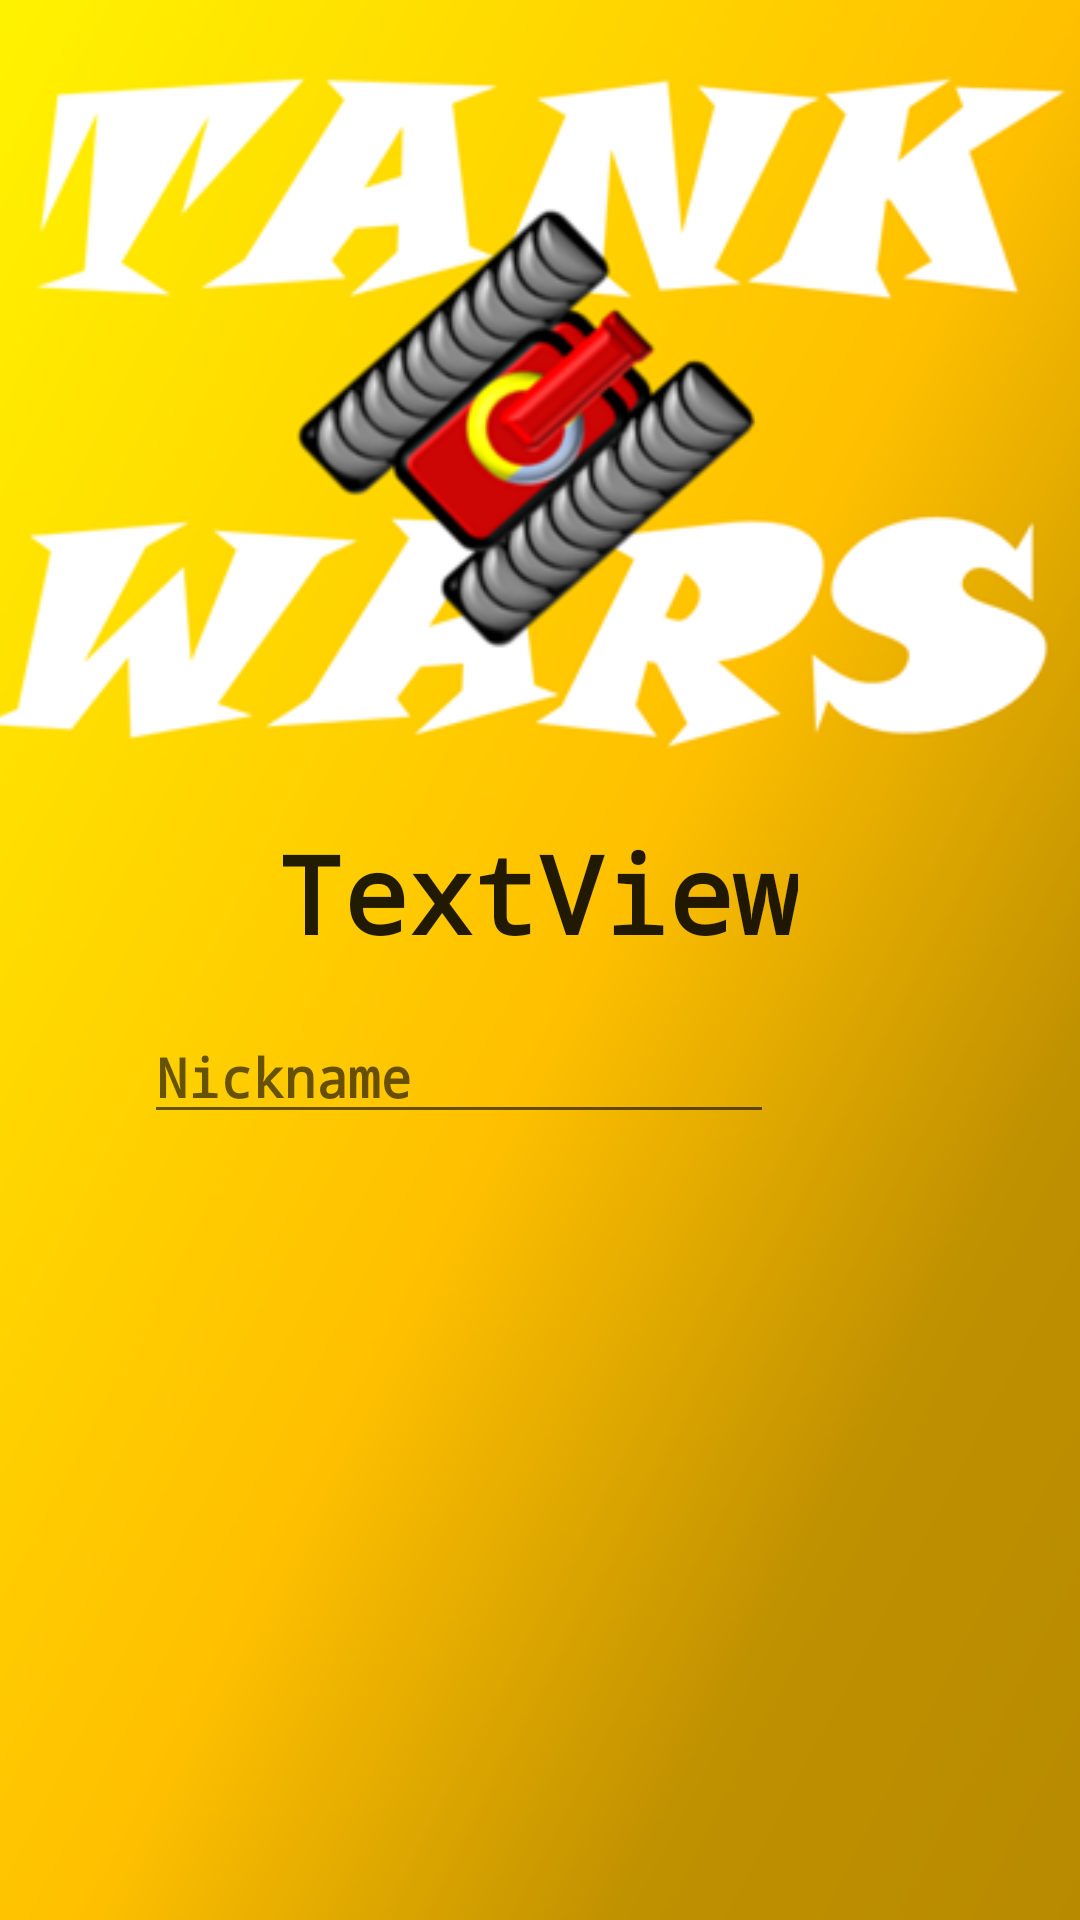

Android layout source for this screen:
<!-- AndroidManifest.xml: application theme Theme.TANKS.NoActionBar -->
<!-- res/layout/activity_game_over.xml -->
<?xml version="1.0" encoding="utf-8"?>
<androidx.constraintlayout.widget.ConstraintLayout xmlns:android="http://schemas.android.com/apk/res/android"
    xmlns:app="http://schemas.android.com/apk/res-auto"
    xmlns:tools="http://schemas.android.com/tools"
    android:layout_width="match_parent"
    android:layout_height="match_parent"
    tools:context=".GameOverActivity">

    <ImageView
        android:id="@+id/finishedBackgroundID"
        android:layout_width="566dp"
        android:layout_height="875dp"
        android:src="@drawable/background"
        app:layout_constraintBottom_toBottomOf="parent"
        app:layout_constraintEnd_toEndOf="parent"
        app:layout_constraintHorizontal_bias="0.5"
        app:layout_constraintStart_toStartOf="parent"
        app:layout_constraintTop_toTopOf="parent"
        app:layout_constraintVertical_bias="0.194" />

    <EditText
        android:id="@+id/nameEditID"
        android:layout_width="wrap_content"
        android:layout_height="wrap_content"
        android:layout_marginStart="99dp"
        android:layout_marginLeft="99dp"
        android:layout_marginTop="324dp"
        android:layout_marginEnd="102dp"
        android:layout_marginRight="102dp"
        android:layout_marginBottom="262dp"
        android:ems="10"
        android:fontFamily="monospace"
        android:hint="Nickname"
        android:inputType="textPersonName"
        android:textStyle="bold"
        app:layout_constraintBottom_toBottomOf="parent"
        app:layout_constraintEnd_toEndOf="parent"
        app:layout_constraintHorizontal_bias="1.0"
        app:layout_constraintStart_toStartOf="parent"
        app:layout_constraintTop_toTopOf="parent"
        app:layout_constraintVertical_bias="1.0" />

    <TextView
        android:id="@+id/gameOverID"
        android:layout_width="wrap_content"
        android:layout_height="wrap_content"
        android:fontFamily="monospace"
        android:text="TextView"
        android:textAppearance="@style/TextAppearance.AppCompat.Large"
        android:textSize="36sp"
        android:textStyle="bold"
        app:layout_constraintBottom_toBottomOf="parent"
        app:layout_constraintEnd_toEndOf="parent"
        app:layout_constraintHorizontal_bias="0.497"
        app:layout_constraintStart_toStartOf="parent"
        app:layout_constraintTop_toTopOf="parent"
        app:layout_constraintVertical_bias="0.462" />
</androidx.constraintlayout.widget.ConstraintLayout>
<!-- resources referenced by this layout -->
<resources>
  <!-- drawable background: png bitmap (drawable, 157743 bytes) -->
  <style name="Theme.TANKS.NoActionBar">
          <item name="windowActionBar">false</item>
          <item name="windowNoTitle">true</item>
      </style>
</resources>
